Run: headless pygame with SDL's dummy video driver; simulated clock (each Clock.tick advances the game by its frame time, no real sleeping); random seed 0; keys injected as events and as key.get_pressed() state; no mouse input.
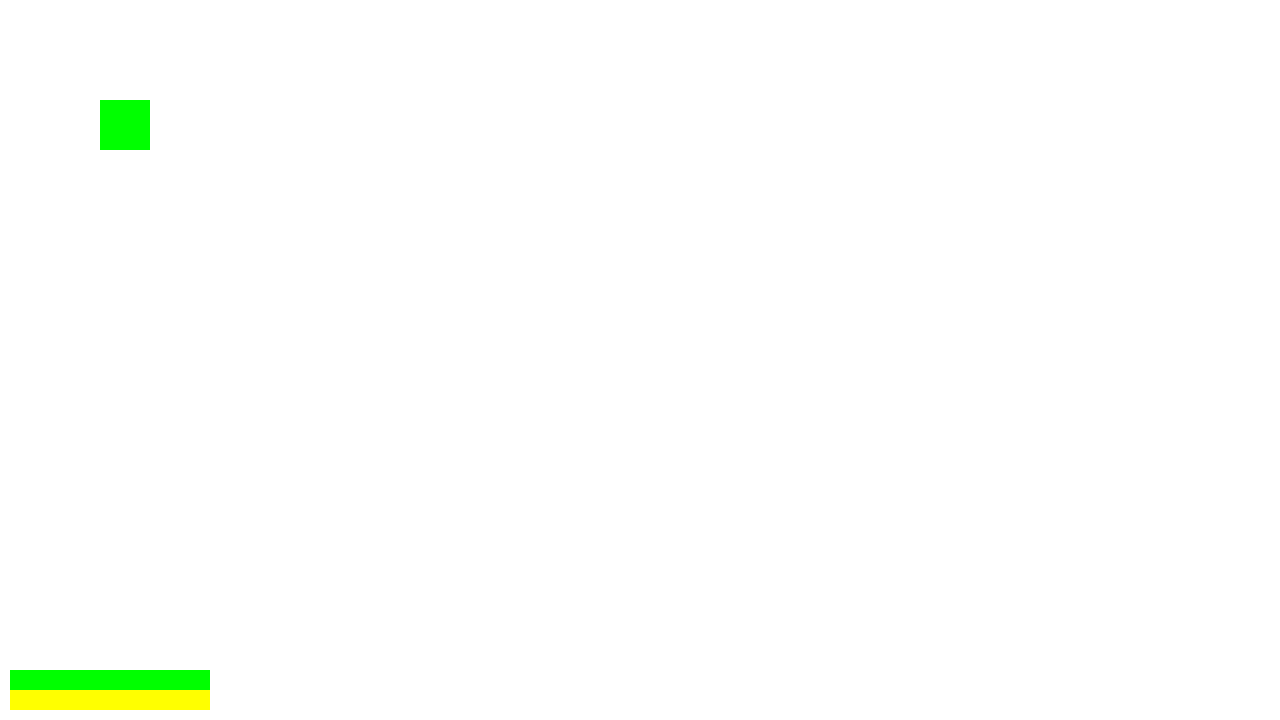
Frame 1 of 4 · flips 1–60 · no input
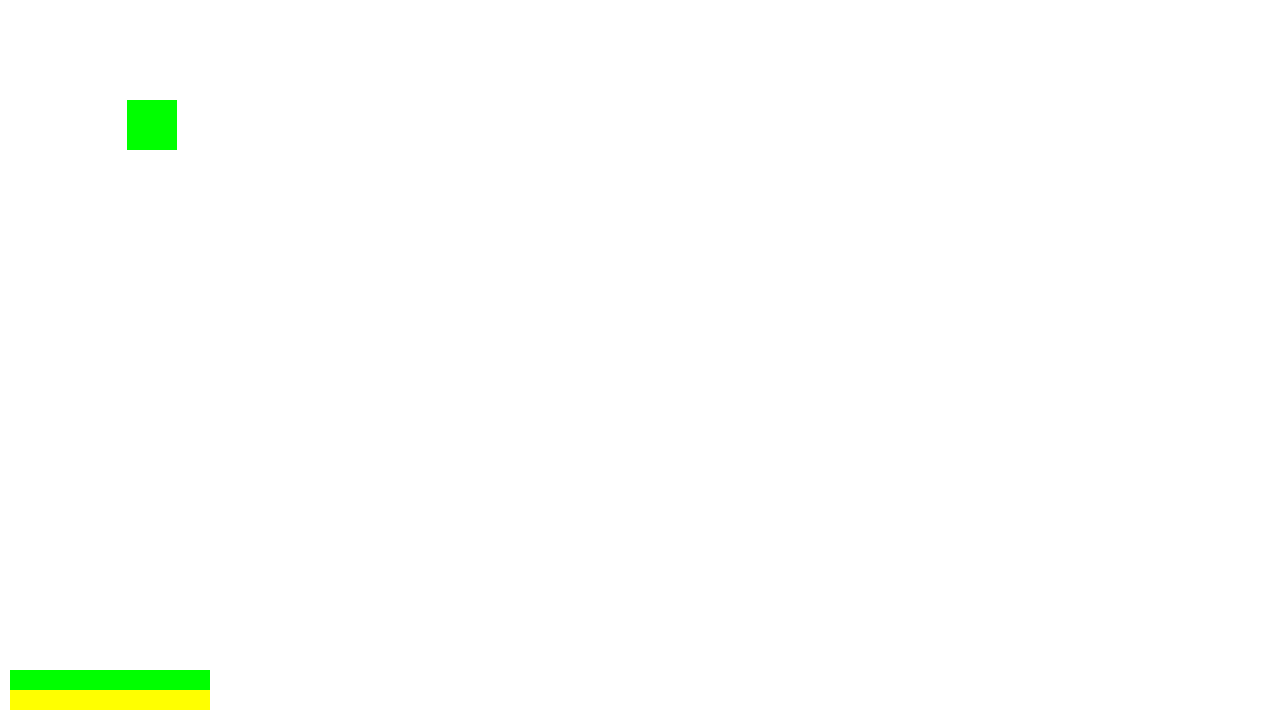
Frame 2 of 4 · flips 61–180 · tapped SPACE, RETURN · held RIGHT (→), D
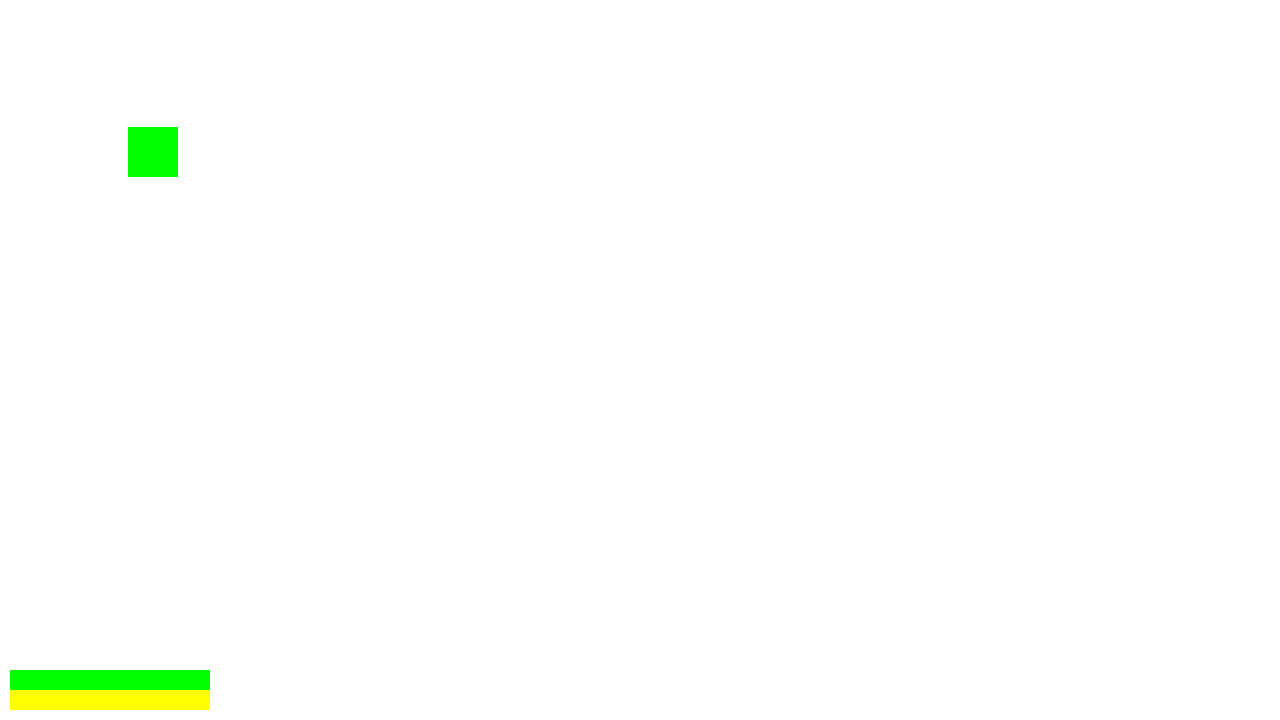
Frame 3 of 4 · flips 181–300 · held DOWN (↓), S
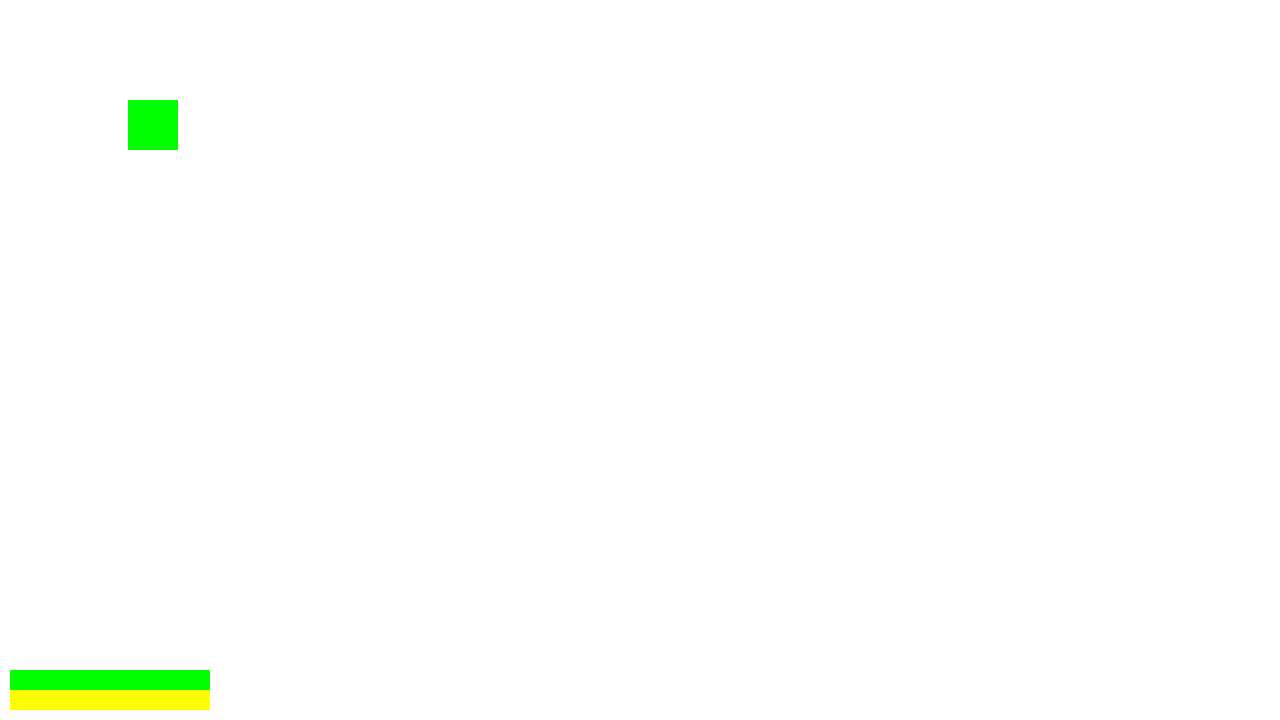
Frame 4 of 4 · flips 301–420 · held LEFT (←), A, UP (↑), W

The pygame program that drew these frames:

import pygame # biblioteca usada pra rodar o jogo
import sys # biblioteca usada pra fechar o programa
import time #biblioteca usada para o timer funcionar

class Retangulo:
    def __init__(self, x, y, velocidade, stamina):
        w = pygame.display.get_surface().get_width()
        h = pygame.display.get_surface().get_height()
        self.x = x
        self.y = y
        self.largura = w / 25.6
        self.altura = h / 14.4
        self.velocidade = velocidade
        self.stamina = stamina

    def move(self, keys):
        global janela
        #método usado pra conferir qual tecla foi usada mais recentemente
        global setas
        if keys[pygame.K_RIGHT]:
            setas['RIGHT'] += 1
        else:
            setas['RIGHT'] = 0
        if keys[pygame.K_LEFT]:
            setas['LEFT'] += 1
        else:
            setas['LEFT'] = 0
        if keys[pygame.K_UP]:
            setas['UP'] += 1
        else:
            setas['UP'] = 0
        if keys[pygame.K_DOWN]:
            setas['DOWN'] += 1
        else:
            setas['DOWN'] = 0
        
        vezes = False
        escolhida = False
        for seta in setas.keys():
            if setas[seta] > 0:
                if not vezes or setas[seta] <= vezes:
                    vezes = setas[seta]
                    escolhida = seta
        
        if keys[pygame.K_F11]:
            janela = pygame.display.set_mode((largura, altura), pygame.FULLSCREEN)
        if keys[pygame.K_ESCAPE]:
            janela = pygame.display.set_mode((largura, altura))

        if escolhida:
            if escolhida == 'RIGHT':
                self.x += self.velocidade
            elif escolhida == 'LEFT':
                self.x -= self.velocidade
            elif escolhida == 'UP':
                self.y -= self.velocidade
            elif escolhida == 'DOWN':
                self.y += self.velocidade

            
        if keys[pygame.K_LSHIFT]:
            self.velocidade = 0.4
        if not keys[pygame.K_LSHIFT]:
            self.velocidade = 0.7
        if keys[pygame.K_LCTRL]:
            if self.stamina >= 1:
                self.stamina -= 1
                self.velocidade = 1.1
        if not keys[pygame.K_LCTRL]:
            if self.stamina < 1000:
                self.stamina += 0.65

    def desenha(self, janela):
        w = pygame.display.get_surface().get_width()
        h = pygame.display.get_surface().get_height()
        self.largura = w / 25.6
        self.altura = h / 14.4
        pygame.draw.rect(janela, verde, (self.x, self.y, self.largura, self.altura))

pygame.init()

# Configurações da janela
largura = 1280
altura = 720
janela = pygame.display.set_mode((largura, altura))

# Cores
branco = (255, 255, 255)
verde = (0, 255, 0)
preto = (0, 0, 0)
amarelo = (255, 255, 0)
vermelho = (255, 0, 0)

# Cria o retângulo
retangulo = Retangulo(100, 100, 0.7, 1000) # x, y, largura, altura, velocidade e stamina

setas = {'RIGHT': 0, 'LEFT': 0, 'UP': 0, 'DOWN': 0} # Status de movimento inicial do retângulo (parado)
# Loop principal
running = True
while running:
    for evento in pygame.event.get():
        if evento.type == pygame.QUIT:
            running = False
    
    janela.fill(branco)

    retangulo.desenha(janela)

    ratio_stamina = retangulo.stamina / 1000

    # Barra de vida
    width = pygame.display.get_surface().get_width()
    height = pygame.display.get_surface().get_height()
    pygame.draw.rect(janela, vermelho, (width / (1280/10), height / (720/670), width / (1280/200), height / (720/20)))
    pygame.draw.rect(janela, verde, (width / (1280/10), height / (720/670), width / (1280/200), height / (720/20)))

    # Barra de stamina
    pygame.draw.rect(janela, branco, (width / (1280/10), height / (720/690), width / (1280/200), height / (720/20)))
    pygame.draw.rect(janela, amarelo, (width / (1280/10), height / (720/690), width * ratio_stamina / (1280/200), height / (720/20)))
    pygame.display.flip()

    # Colisão com as bordas
    if retangulo.x < 0:
        retangulo.x = 0
    if retangulo.x > width - retangulo.largura:
        retangulo.x = width - retangulo.largura
    if retangulo.y < 0:
        retangulo.y = 0
    if retangulo.y > height - retangulo.altura:
        retangulo.y = height - retangulo.altura
    pygame.display.update()

    retangulo.move(pygame.key.get_pressed())

    pygame.display.update()

# Encerra Pygame
pygame.quit()
sys.exit()
